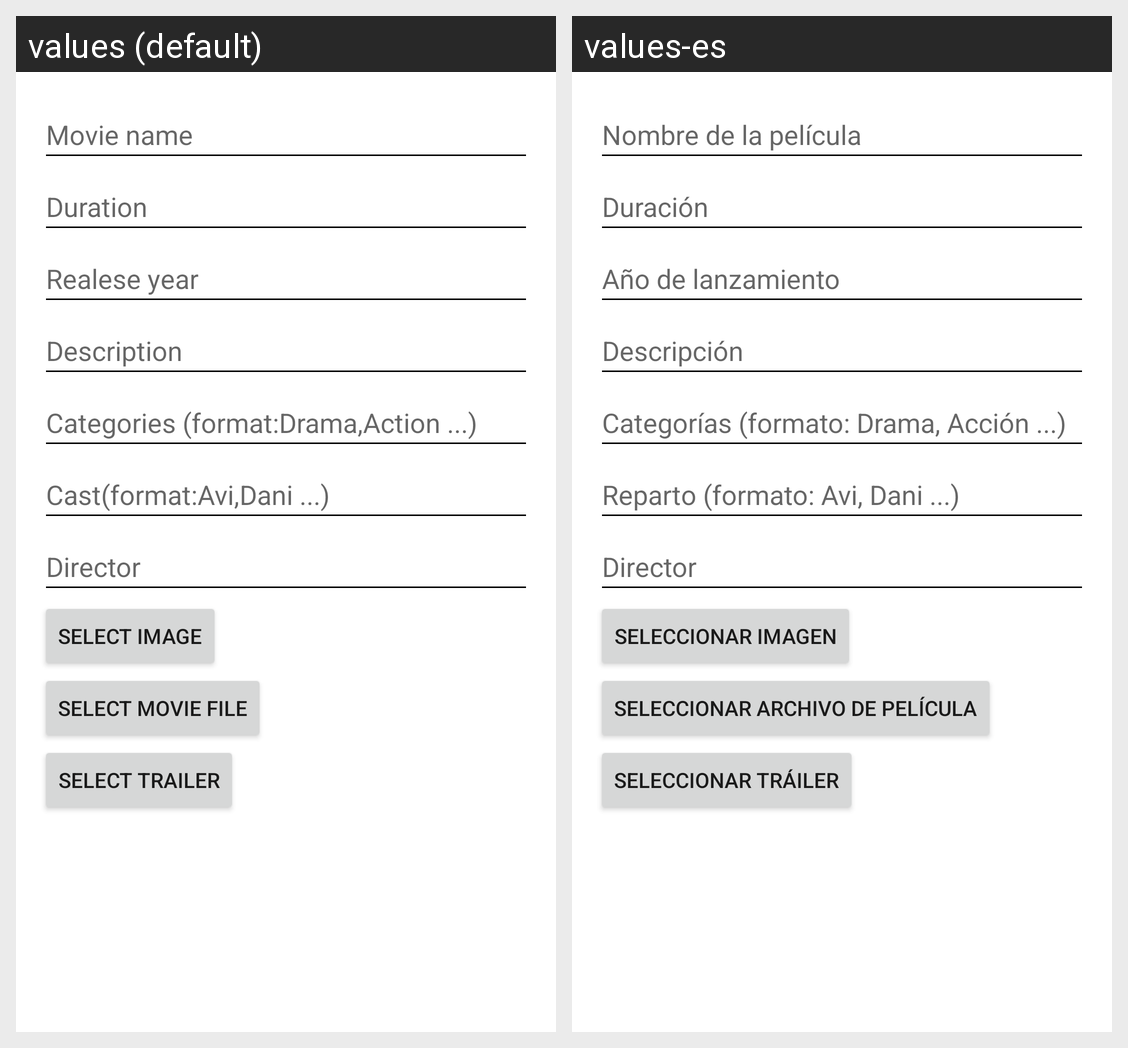

Locale-by-locale string values for the Android screen shown in this grid:
Android screen res/layout/dialog_movie.xml rendered under 2 locales, left to right: values (default), values-es. Device: Nexus 5 (rendered at 1080×1920; each locale shown at half size, 540×960, under a caption strip naming it); theme Theme.Netflix.
Strings drawn on this screen, with the default value and each locale's value (text and hints the layout hard-codes, and strings that could not be matched under every locale, appear in the picture but are not listed):

movie_name
  values: Movie name
  values-es: Nombre de la película

duration
  values: Duration
  values-es: Duración

realese_year
  values: Realese year
  values-es: Año de lanzamiento

description
  values: Description
  values-es: Descripción

categories_format
  values: Categories (format:Drama,Action ...)
  values-es: Categorías (formato: Drama, Acción ...)

cast_format
  values: Cast(format:Avi,Dani ...)
  values-es: Reparto (formato: Avi, Dani ...)

director
  values: Director
  values-es: Director

select_image
  values: Select Image
  values-es: Seleccionar imagen

select_movie_file
  values: Select movie file
  values-es: Seleccionar archivo de película

select_trailer
  values: Select trailer
  values-es: Seleccionar tráiler
